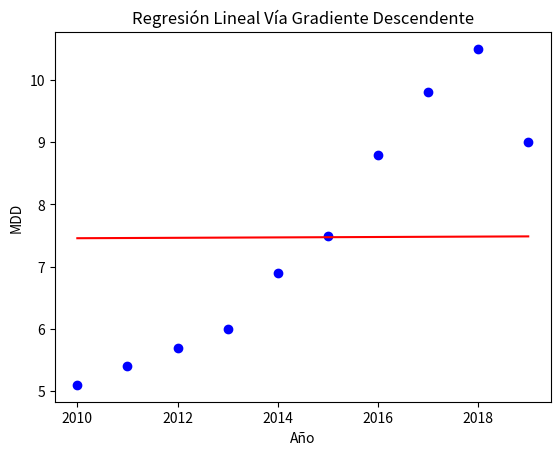

The script that saved this image:
import numpy as np
import matplotlib.pyplot as plt

# 1.- Definir los datos de entrada 
X = np.array([2010, 2011, 2012, 2013, 2014, 2015, 2016, 2017, 2018, 2019])
Yd = np.array([5.1, 5.4, 5.7, 6, 6.9, 7.5, 8.8, 9.8, 10.5, 9.0])

# 2.- Definir parametros
a = 0.7   
b = 0.9
lr = 0.00000001
epocas = 4000
m = len(Yd)

Yobt = np.zeros(m)
for i in range(epocas):
    # 3.- Calculamos Yobt
    Yobt = a * X + b
    a -= (lr / m) * np.sum((Yobt - Yd) * X)
    b -= (lr / m) * np.sum((Yobt - Yd))
    ECM = (1 / (2 * m)) * np.sum(Yobt - Yd) **2
    # print(ECM)
 
print(f"a = { a }")
print(f"b = { b }")

# 4.- Grafica de las funciones
plt.scatter(X, Yd, color='blue', label='Datos originales')  # Graficar puntos 
plt.plot(X, Yobt, color='red', label='Recta de regresión')  # Graficar línea

plt.xlabel('Año')  
plt.ylabel('MDD')  
plt.title('Regresión Lineal Vía Gradiente Descendente')  

plt.show()
